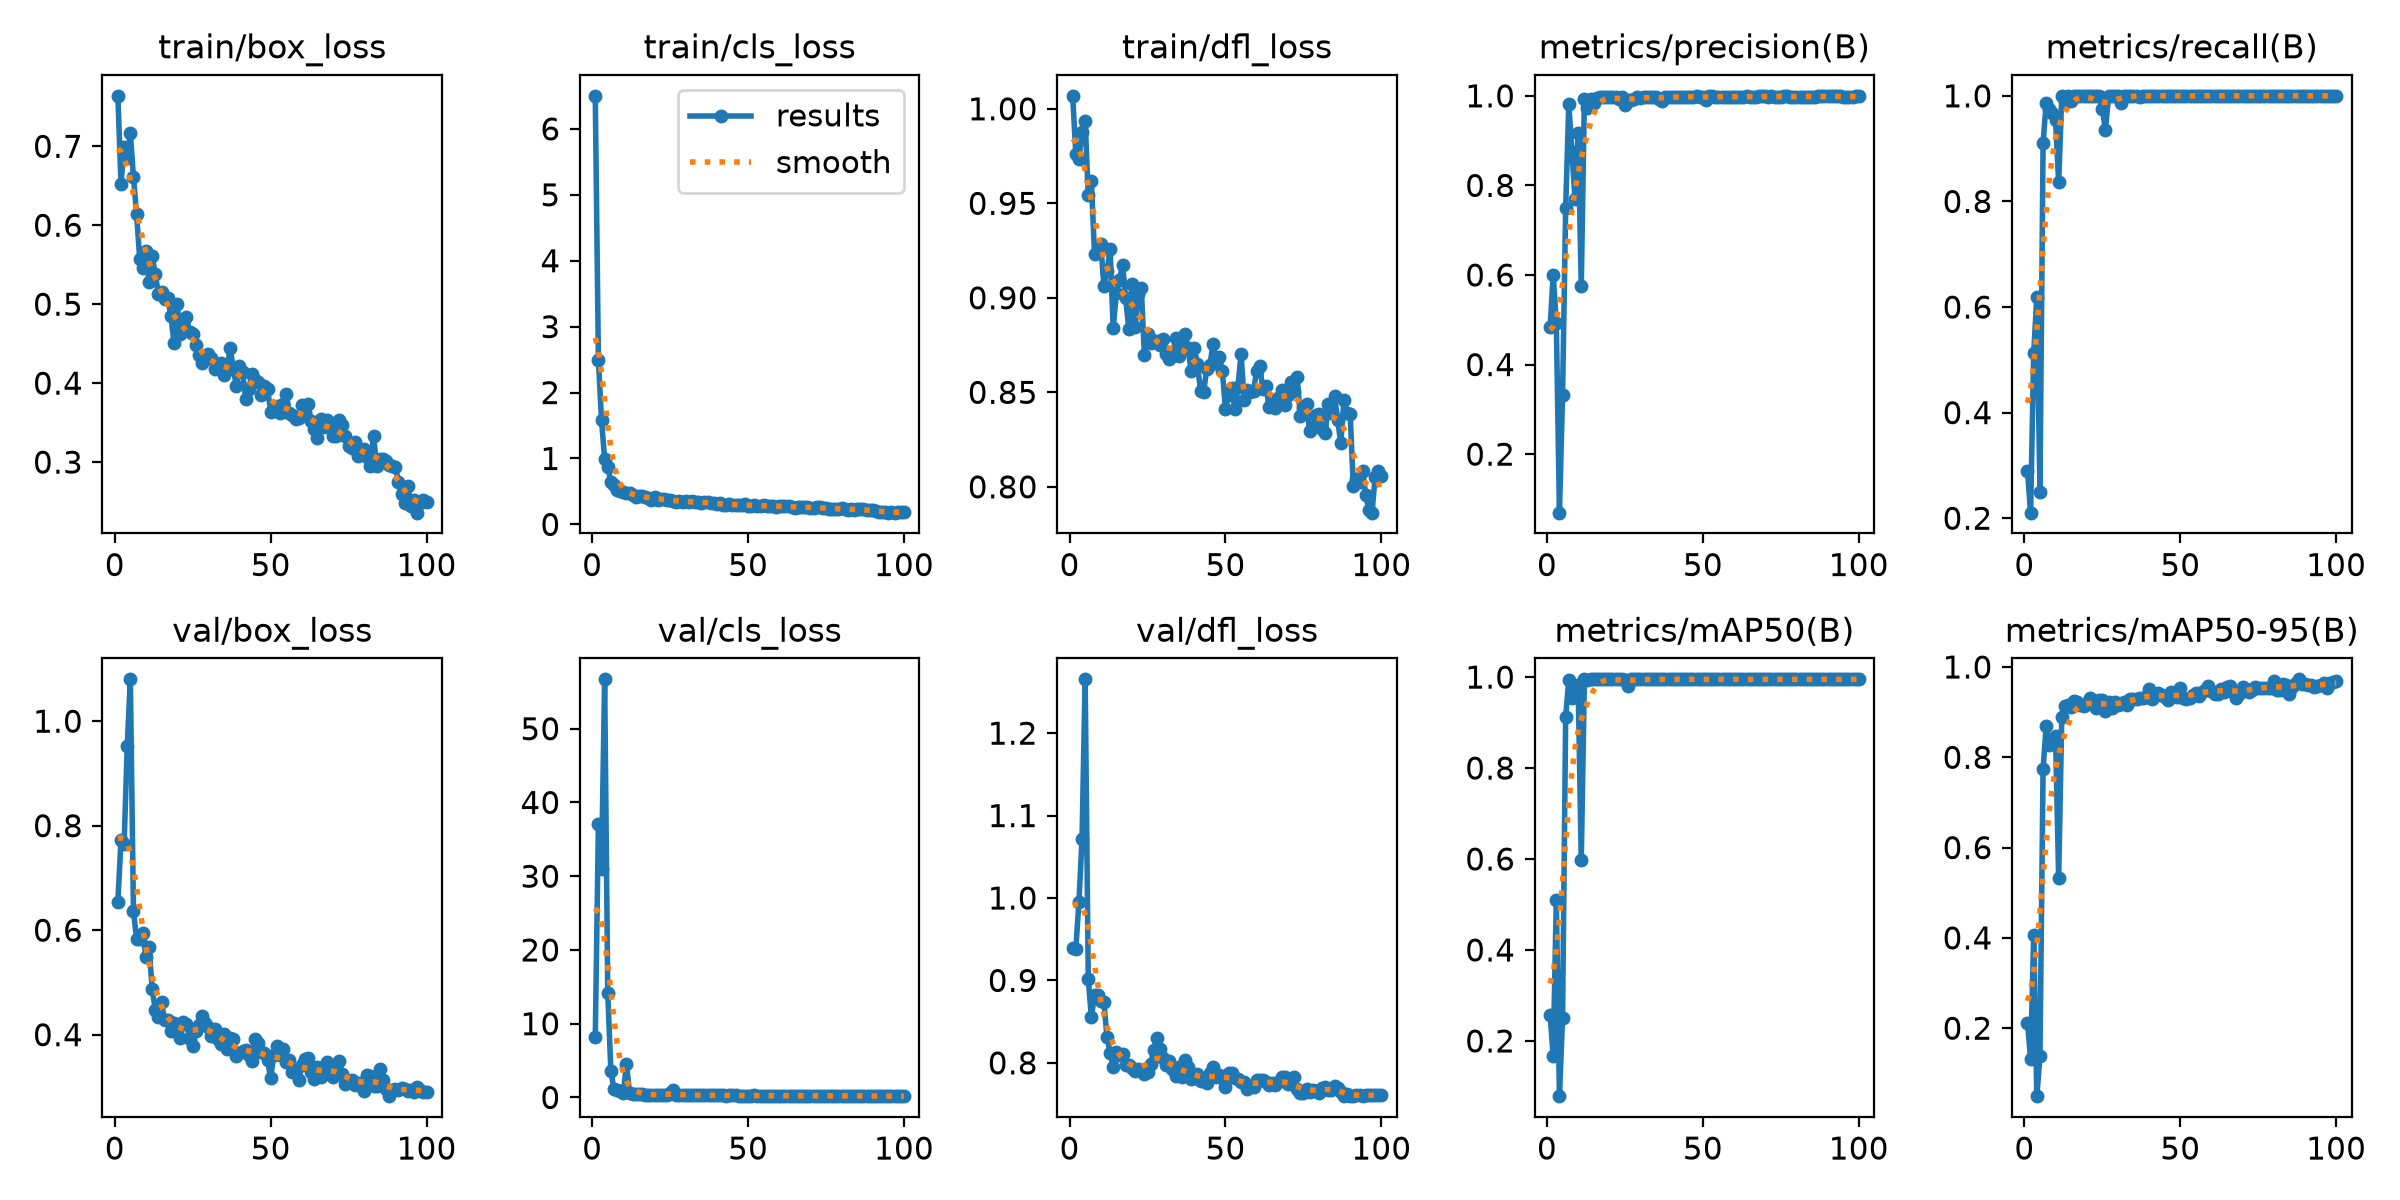

The file beside this chart, header and first rows:
epoch, time, train/box_loss, train/cls_loss, train/dfl_loss, metrics/precision(B), metrics/recall(B), metrics/mAP50(B), metrics/mAP50-95(B), val/box_loss, val/cls_loss, val/dfl_loss, lr/pg0, lr/pg1, lr/pg2
1, 60.96, 0.7639, 6.502, 1.007, 0.4833, 0.2895, 0.258, 0.212, 0.6548, 8.225, 0.9399, 0.0005129, 0.0005129, 0.0005129
2, 66.55, 0.6525, 2.495, 0.9763, 0.6, 0.2105, 0.1663, 0.1324, 0.7717, 37.06, 0.9381, 0.001058, 0.001058, 0.001058
3, 71.57, 0.699, 1.586, 0.9735, 0.4937, 0.5132, 0.5093, 0.4063, 0.7648, 30.97, 0.9948, 0.001592, 0.001592, 0.001592
4, 76.73, 0.6848, 0.991, 0.9878, 0.06937, 0.6184, 0.07861, 0.04944, 0.9519, 56.7, 1.072, 0.001617, 0.001617, 0.001617
5, 81.81, 0.7165, 0.8775, 0.9938, 0.3314, 0.25, 0.2509, 0.1379, 1.08, 14.21, 1.265, 0.001601, 0.001601, 0.001601
6, 86.78, 0.6606, 0.647, 0.9541, 0.7487, 0.91, 0.9123, 0.7736, 0.6361, 3.619, 0.9017, 0.001584, 0.001584, 0.001584
7, 91.77, 0.6148, 0.5964, 0.9616, 0.982, 0.9868, 0.9936, 0.8696, 0.5837, 1.122, 0.8553, 0.001568, 0.001568, 0.001568
8, 96.69, 0.5573, 0.5165, 0.9234, 0.8748, 0.9753, 0.955, 0.8261, 0.5835, 1.073, 0.8827, 0.001551, 0.001551, 0.001551
9, 101.6, 0.5457, 0.5046, 0.9246, 0.7702, 0.9675, 0.9641, 0.8394, 0.5942, 0.9169, 0.8822, 0.001535, 0.001535, 0.001535
10, 106.8, 0.5672, 0.4877, 0.9285, 0.9169, 0.9534, 0.9836, 0.8474, 0.5478, 0.5964, 0.8747, 0.001518, 0.001518, 0.001518
11, 111.8, 0.5281, 0.4733, 0.9065, 0.5753, 0.8366, 0.5978, 0.5325, 0.5684, 4.536, 0.8739, 0.001502, 0.001502, 0.001502
12, 116.9, 0.5609, 0.4788, 0.9141, 0.9928, 1, 0.995, 0.8893, 0.4883, 0.6091, 0.8318, 0.001485, 0.001485, 0.001485
13, 122.2, 0.5379, 0.4483, 0.926, 0.9725, 0.991, 0.9945, 0.9126, 0.4472, 0.4659, 0.8115, 0.001469, 0.001469, 0.001469
14, 127.4, 0.5129, 0.4153, 0.8838, 0.9923, 1, 0.995, 0.9166, 0.4346, 0.4989, 0.7946, 0.001452, 0.001452, 0.001452
15, 132.5, 0.5152, 0.4285, 0.9024, 0.9839, 0.9909, 0.9947, 0.9113, 0.4618, 0.4739, 0.8132, 0.001436, 0.001436, 0.001436
16, 137.5, 0.5062, 0.4241, 0.9092, 0.9959, 1, 0.995, 0.9241, 0.4274, 0.4363, 0.8091, 0.001419, 0.001419, 0.001419
17, 142.7, 0.5074, 0.4205, 0.9176, 0.9981, 1, 0.995, 0.9217, 0.4278, 0.3899, 0.8111, 0.001403, 0.001403, 0.001403
18, 147.7, 0.4853, 0.3983, 0.8999, 0.9982, 1, 0.995, 0.9154, 0.4067, 0.3616, 0.7969, 0.001386, 0.001386, 0.001386
19, 152.7, 0.4508, 0.3755, 0.8833, 0.9977, 1, 0.995, 0.9129, 0.4224, 0.3388, 0.7973, 0.00137, 0.00137, 0.00137
20, 157.7, 0.5005, 0.4143, 0.9071, 0.997, 1, 0.995, 0.9195, 0.4195, 0.3426, 0.7936, 0.001353, 0.001353, 0.001353
21, 162.7, 0.4617, 0.3758, 0.8844, 0.9972, 1, 0.995, 0.9317, 0.394, 0.3324, 0.7902, 0.001337, 0.001337, 0.001337
22, 167.8, 0.4676, 0.384, 0.9022, 0.9978, 1, 0.995, 0.9196, 0.4234, 0.3465, 0.7925, 0.00132, 0.00132, 0.00132
23, 172.9, 0.4835, 0.3895, 0.9054, 0.9938, 0.9992, 0.995, 0.909, 0.4213, 0.3401, 0.7911, 0.001304, 0.001304, 0.001304
24, 177.9, 0.465, 0.3728, 0.8697, 0.997, 0.9999, 0.995, 0.9278, 0.3919, 0.3245, 0.786, 0.001287, 0.001287, 0.001287
25, 182.9, 0.4618, 0.376, 0.8808, 0.9803, 0.9756, 0.9943, 0.9275, 0.3786, 0.5925, 0.7891, 0.001271, 0.001271, 0.001271
26, 188, 0.4488, 0.3565, 0.8763, 0.9901, 0.9354, 0.9799, 0.9027, 0.4067, 1.066, 0.7986, 0.001254, 0.001254, 0.001254
27, 193.1, 0.4358, 0.3473, 0.8772, 0.9916, 0.9988, 0.995, 0.9228, 0.4185, 0.3166, 0.8159, 0.001238, 0.001238, 0.001238
28, 198.2, 0.4252, 0.3508, 0.8772, 0.9928, 0.9993, 0.995, 0.9096, 0.4354, 0.305, 0.8301, 0.001221, 0.001221, 0.001221
29, 203.2, 0.4308, 0.3468, 0.875, 0.9982, 1, 0.995, 0.922, 0.4219, 0.3173, 0.8163, 0.001205, 0.001205, 0.001205
30, 208.3, 0.4366, 0.3532, 0.8783, 0.9947, 1, 0.995, 0.9165, 0.4147, 0.3124, 0.8054, 0.001188, 0.001188, 0.001188
31, 213.3, 0.4313, 0.3411, 0.87, 0.9964, 0.9868, 0.9947, 0.919, 0.3978, 0.3139, 0.797, 0.001172, 0.001172, 0.001172
32, 218.3, 0.4184, 0.3489, 0.8674, 0.9971, 1, 0.995, 0.9231, 0.4113, 0.313, 0.8023, 0.001155, 0.001155, 0.001155
33, 223.3, 0.4234, 0.3381, 0.8692, 0.9982, 1, 0.995, 0.9165, 0.3909, 0.3225, 0.7928, 0.001139, 0.001139, 0.001139
34, 228.2, 0.4253, 0.3375, 0.8786, 0.997, 1, 0.995, 0.9292, 0.3823, 0.3052, 0.7844, 0.001122, 0.001122, 0.001122
35, 233.4, 0.4098, 0.3271, 0.8694, 0.9971, 1, 0.995, 0.9285, 0.401, 0.334, 0.7948, 0.001106, 0.001106, 0.001106
36, 238.6, 0.4165, 0.3382, 0.8776, 0.9939, 0.9993, 0.995, 0.9283, 0.3729, 0.303, 0.7824, 0.001089, 0.001089, 0.001089
37, 243.7, 0.4446, 0.3354, 0.8808, 0.9882, 0.9981, 0.995, 0.9303, 0.3932, 0.3208, 0.8037, 0.001073, 0.001073, 0.001073
38, 249, 0.419, 0.3289, 0.8737, 0.9974, 1, 0.995, 0.9322, 0.3914, 0.2963, 0.7955, 0.001056, 0.001056, 0.001056
39, 254.2, 0.3963, 0.3173, 0.8611, 0.998, 1, 0.995, 0.934, 0.3591, 0.2966, 0.7805, 0.00104, 0.00104, 0.00104
40, 259.4, 0.4213, 0.3154, 0.8734, 0.9982, 1, 0.995, 0.9509, 0.3646, 0.2796, 0.7814, 0.001023, 0.001023, 0.001023
41, 264.6, 0.4137, 0.321, 0.865, 0.9968, 1, 0.995, 0.9283, 0.369, 0.2891, 0.7867, 0.001007, 0.001007, 0.001007
42, 269.7, 0.3805, 0.2975, 0.851, 0.9977, 1, 0.995, 0.9347, 0.3714, 0.2882, 0.7774, 0.0009904, 0.0009904, 0.0009904
43, 274.7, 0.3922, 0.2957, 0.8504, 0.9983, 1, 0.995, 0.9414, 0.3608, 0.2652, 0.7788, 0.0009739, 0.0009739, 0.0009739
44, 279.8, 0.4122, 0.3089, 0.8623, 0.9981, 1, 0.995, 0.9386, 0.3504, 0.2783, 0.7761, 0.0009574, 0.0009574, 0.0009574
45, 285, 0.4046, 0.2974, 0.8642, 0.9977, 1, 0.995, 0.9329, 0.3922, 0.3786, 0.788, 0.0009409, 0.0009409, 0.0009409
46, 290.1, 0.4013, 0.3019, 0.8755, 0.9983, 1, 0.995, 0.9271, 0.3846, 0.269, 0.7952, 0.0009244, 0.0009244, 0.0009244
47, 295.2, 0.3856, 0.2945, 0.8664, 0.9984, 1, 0.995, 0.9446, 0.3669, 0.2546, 0.7823, 0.0009078, 0.0009078, 0.0009078
48, 300.3, 0.3958, 0.2948, 0.8687, 0.9985, 1, 0.995, 0.9349, 0.3642, 0.2627, 0.7847, 0.0008913, 0.0008913, 0.0008913
49, 305.4, 0.3922, 0.3148, 0.8613, 0.9982, 1, 0.995, 0.9339, 0.3509, 0.2424, 0.7818, 0.0008748, 0.0008748, 0.0008748
50, 310.5, 0.3641, 0.2804, 0.8412, 0.9982, 1, 0.995, 0.9542, 0.317, 0.2407, 0.7711, 0.0008583, 0.0008583, 0.0008583
51, 315.6, 0.3657, 0.2853, 0.8484, 0.9898, 0.9991, 0.995, 0.9315, 0.3609, 0.2658, 0.7874, 0.0008418, 0.0008418, 0.0008418
52, 320.9, 0.3707, 0.2892, 0.8524, 1, 0.9993, 0.995, 0.9285, 0.3784, 0.273, 0.7883, 0.0008253, 0.0008253, 0.0008253
53, 325.9, 0.3622, 0.2769, 0.841, 0.9993, 1, 0.995, 0.932, 0.3616, 0.2526, 0.7816, 0.0008088, 0.0008088, 0.0008088
54, 330.9, 0.3731, 0.2824, 0.8526, 0.9983, 1, 0.995, 0.9375, 0.3721, 0.2493, 0.7806, 0.0007923, 0.0007923, 0.0007923
55, 335.9, 0.3861, 0.2975, 0.8703, 0.9975, 1, 0.995, 0.9423, 0.3486, 0.2446, 0.7767, 0.0007758, 0.0007758, 0.0007758
56, 340.9, 0.3619, 0.2839, 0.8458, 0.9984, 1, 0.995, 0.9355, 0.3523, 0.245, 0.7764, 0.0007593, 0.0007593, 0.0007593
57, 346.1, 0.3601, 0.285, 0.8515, 0.9978, 1, 0.995, 0.9437, 0.328, 0.2404, 0.7678, 0.0007428, 0.0007428, 0.0007428
58, 351.1, 0.3551, 0.2784, 0.8503, 0.9984, 1, 0.995, 0.949, 0.3318, 0.2268, 0.7711, 0.0007263, 0.0007263, 0.0007263
59, 356.1, 0.356, 0.2606, 0.8507, 0.9981, 1, 0.995, 0.9584, 0.3133, 0.2318, 0.771, 0.0007098, 0.0007098, 0.0007098
60, 361.1, 0.372, 0.2751, 0.8615, 0.9975, 1, 0.995, 0.9464, 0.3414, 0.2392, 0.7793, 0.0006933, 0.0006933, 0.0006933
... 40 more rows
